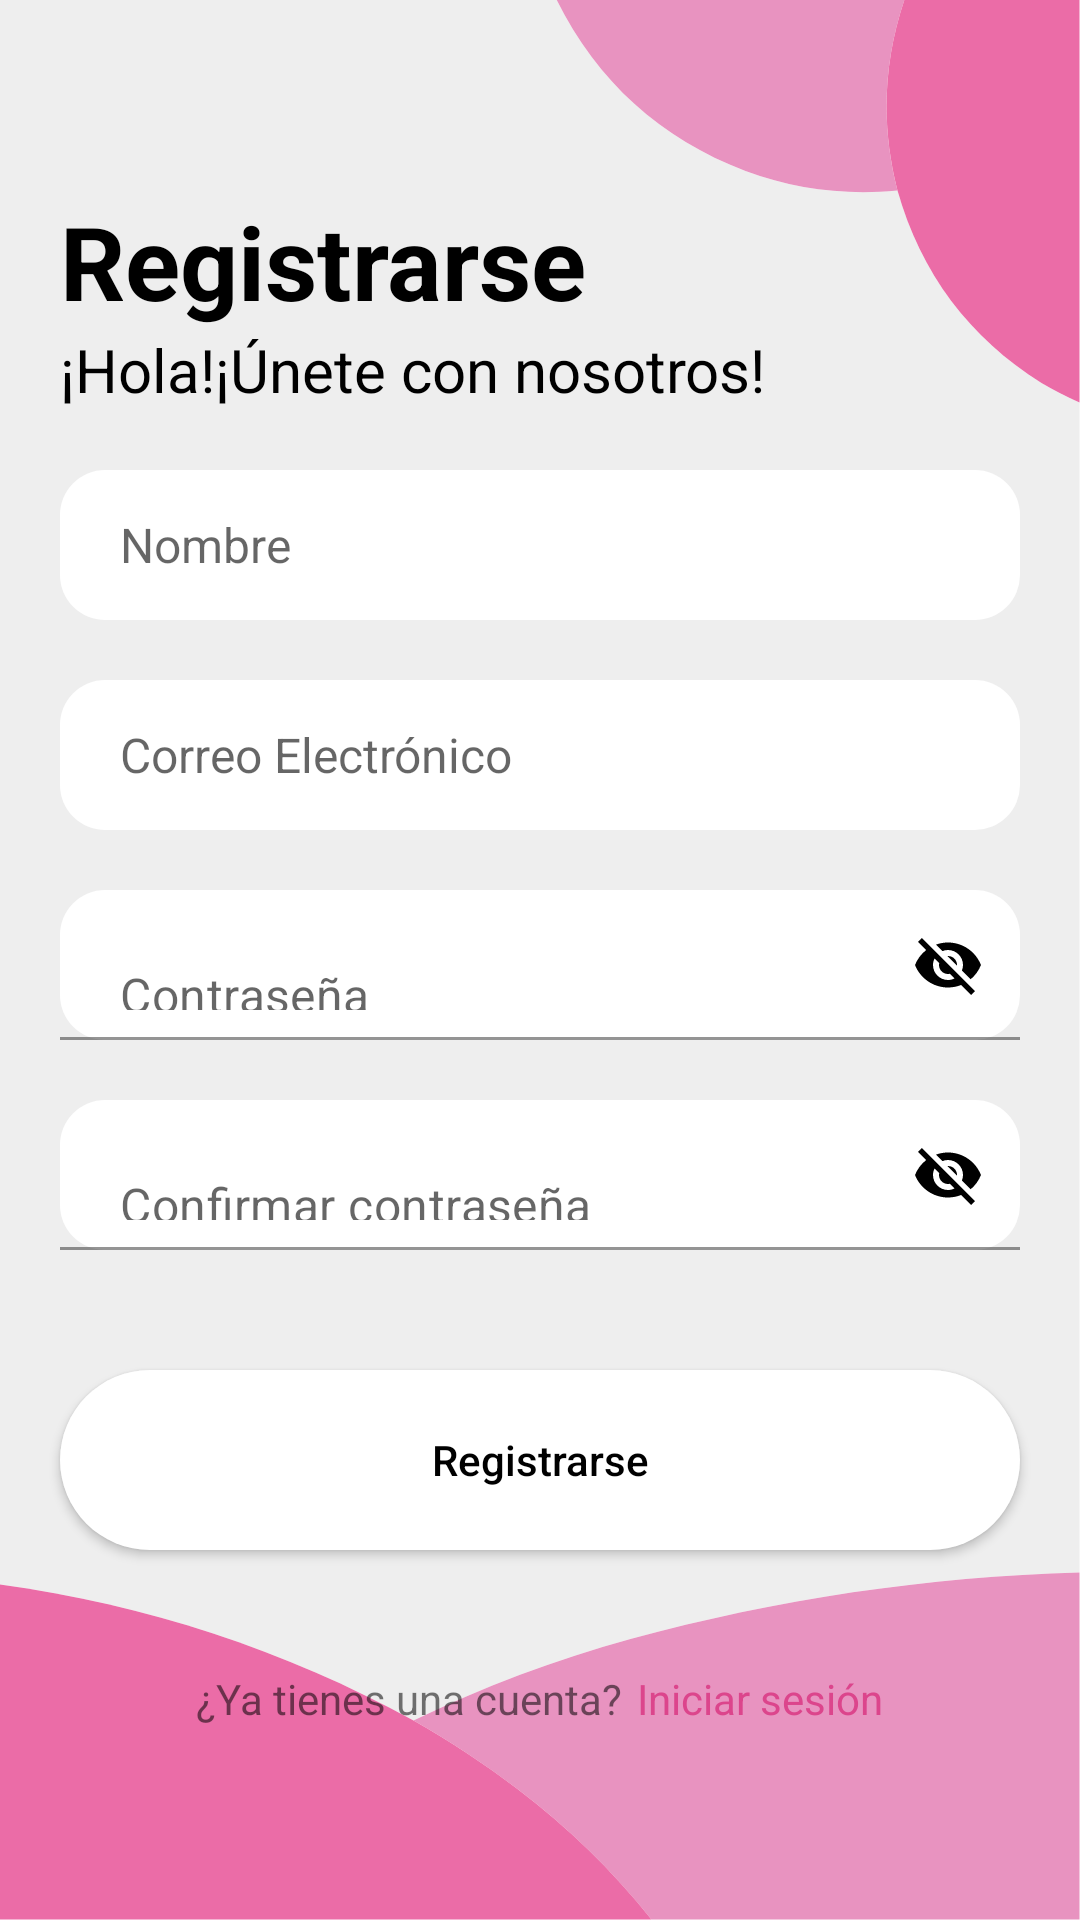

Layout XML and referenced resources for this Android screen:
<!-- AndroidManifest.xml: application theme Theme.Boutiqueshop -->
<!-- res/layout/activity_registro.xml -->
<?xml version="1.0" encoding="utf-8"?>
<LinearLayout xmlns:android="http://schemas.android.com/apk/res/android"
    xmlns:app="http://schemas.android.com/apk/res-auto"
    xmlns:tools="http://schemas.android.com/tools"
    android:layout_width="match_parent"
    android:layout_height="match_parent"
    android:gravity="center"
    android:background="@drawable/registro"
    android:orientation="vertical"
    tools:context=".Registro">



    <TextView
        android:layout_width="wrap_content"
        android:layout_height="wrap_content"
        android:layout_gravity="start"
        android:layout_marginStart="20dp"
        android:id="@+id/textViewCuatro"
        android:text="Registrarse"
        android:textColor="@color/black"
        android:textAppearance="@style/TextAppearance.AppCompat.Display1"
        android:textStyle="bold" />


    <TextView
        android:layout_width="wrap_content"
        android:layout_height="wrap_content"
        android:layout_gravity="start"
        android:layout_marginStart="20dp"
        android:textColor="@color/black"
        android:text="¡Hola!¡Únete con nosotros!"
        android:textSize="20sp" />

    <EditText
        android:id="@+id/nameET"
        android:layout_width="match_parent"
        android:layout_height="50dp"
        android:background="@drawable/background_edit_text"
        android:hint="Nombre"
        android:maxLines="1"
        android:maxLength="10"
        android:inputType="text"
        android:textSize="16sp"
        android:paddingStart="20dp"
        android:paddingEnd="20dp"
        android:layout_marginStart="20dp"
        android:layout_marginEnd="20dp"
        android:layout_marginTop="20dp"/>

    <EditText
        android:id="@+id/emailET"
        android:layout_width="match_parent"
        android:layout_height="50dp"
        android:background="@drawable/background_edit_text"
        android:hint="Correo Electrónico"
        android:maxLines="1"
        android:inputType="textEmailAddress"
        android:textSize="16sp"
        android:paddingStart="20dp"
        android:paddingEnd="20dp"
        android:layout_marginStart="20dp"
        android:layout_marginEnd="20dp"
        android:layout_marginTop="20dp"/>



    <com.google.android.material.textfield.TextInputLayout
        android:layout_width="match_parent"
        android:layout_height="wrap_content"
        android:layout_gravity="center_horizontal"
        android:layout_marginTop="20dp"
        app:passwordToggleEnabled="true"
        app:passwordToggleTint="#000000"
        app:hintEnabled="false">
        <EditText
            android:id="@+id/RcontraseñaET"
            android:layout_width="match_parent"
            android:layout_height="50dp"
            android:maxLength="10"
            android:background="@drawable/background_edit_text"
            android:hint="Contraseña"
            android:maxLines="1"
            android:inputType="text"
            android:textSize="16sp"
            android:paddingStart="20dp"
            android:paddingEnd="20dp"
            android:layout_marginStart="20dp"
            android:layout_marginEnd="20dp"
            />
    </com.google.android.material.textfield.TextInputLayout>

    <com.google.android.material.textfield.TextInputLayout
        android:layout_width="match_parent"
        android:layout_height="wrap_content"
        android:layout_gravity="center_horizontal"
        android:layout_marginTop="20dp"
        app:passwordToggleEnabled="true"
        app:passwordToggleTint="#000000"
        app:hintEnabled="false">
        <EditText
            android:id="@+id/RconfirmContraseñaET"
            android:layout_width="match_parent"
            android:layout_height="50dp"
            android:background="@drawable/background_edit_text"
            android:hint="Confirmar contraseña"
            android:maxLines="1"
            android:maxLength="10"
            android:inputType="text"
            android:textSize="16sp"
            android:paddingStart="20dp"
            android:paddingEnd="20dp"
            android:layout_marginStart="20dp"
            android:layout_marginEnd="20dp"
            />
    </com.google.android.material.textfield.TextInputLayout>

    <androidx.appcompat.widget.AppCompatButton
        android:id="@+id/signUpBtn"
        android:layout_width="match_parent"
        android:layout_height="60dp"
        android:layout_marginStart="20dp"
        android:layout_marginTop="40dp"
        android:layout_marginEnd="20dp"
        android:onClick="clickBtnInsertar"
        android:background="@drawable/background_btn_primary"
        android:text="Registrarse"
        android:textAllCaps="false"
        android:textColor="#000000" />

    <LinearLayout
        android:layout_width="wrap_content"
        android:layout_height="wrap_content"
        android:orientation="horizontal"
        android:gravity="center"
        android:layout_marginTop="40dp">

        <TextView
            android:layout_width="wrap_content"
            android:layout_height="wrap_content"
            android:text="¿Ya tienes una cuenta?"/>

        <TextView
            android:id="@+id/BtnLogin"
            android:layout_width="wrap_content"
            android:layout_height="wrap_content"
            android:layout_marginStart="5dp"
            android:text="Iniciar sesión"
            android:textColor="@color/purple_700"/>

    </LinearLayout>

</LinearLayout>
<!-- resources referenced by this layout -->
<resources>
  <color name="black">#FF000000</color>
  <color name="purple_700">#DC458C</color>
  <!-- drawable background_btn_primary (drawable) -->
  <?xml version="1.0" encoding="utf-8"?>
  <shape xmlns:android="http://schemas.android.com/apk/res/android"
      android:shape="rectangle">
  
      <solid android:color="#FFFF"/>
      <corners android:radius="60dp"/>
  
  
  </shape>
  <!-- drawable background_edit_text (drawable) -->
  <?xml version="1.0" encoding="utf-8"?>
  <shape xmlns:android="http://schemas.android.com/apk/res/android"
      android:shape="rectangle">
  
      <solid android:color="#FFFF"/>
      <corners android:radius="15dp"/>
  
  </shape>
  <!-- drawable registro (drawable) -->
  <vector xmlns:android="http://schemas.android.com/apk/res/android"
      android:width="1080dp"
      android:height="1920dp"
      android:viewportWidth="1080"
      android:viewportHeight="1920">
    <path
        android:pathData="M-0.5,-0.5C185.2,-0.5 370.8,-0.5 556.5,-0.5C597.1,81.3 660.1,138.4 745.5,171C794.6,189.1 845.3,195.6 897.5,190.5C920.9,273.2 968.9,337.4 1041.5,383C1053.8,390.3 1066.4,396.8 1079.5,402.5C1079.5,792.5 1079.5,1182.5 1079.5,1572.5C927.1,1576.8 777.5,1599 630.5,1639C555.6,1659.6 483.3,1686.7 413.5,1720.5C284,1649.8 146,1604.4 -0.5,1584.5C-0.5,1056.2 -0.5,527.8 -0.5,-0.5Z"
        android:fillColor="#eeeeee"/>
    <path
        android:pathData="M556.5,-0.5C672.5,-0.5 788.5,-0.5 904.5,-0.5C883.2,62.5 880.9,126.2 897.5,190.5C845.3,195.6 794.6,189.1 745.5,171C660.1,138.4 597.1,81.3 556.5,-0.5Z"
        android:fillColor="#e893c0"/>
    <path
        android:pathData="M904.5,-0.5C962.8,-0.5 1021.2,-0.5 1079.5,-0.5C1079.5,133.8 1079.5,268.2 1079.5,402.5C1066.4,396.8 1053.8,390.3 1041.5,383C968.9,337.4 920.9,273.2 897.5,190.5C880.9,126.2 883.2,62.5 904.5,-0.5Z"
        android:fillColor="#eb6ca7"/>
    <path
        android:pathData="M1079.5,1572.5C1079.5,1688.2 1079.5,1803.8 1079.5,1919.5C936.8,1919.5 794.2,1919.5 651.5,1919.5C612.2,1870.4 567.6,1826.9 517.5,1789C484.3,1763.9 449.6,1741.1 413.5,1720.5C483.3,1686.7 555.6,1659.6 630.5,1639C777.5,1599 927.1,1576.8 1079.5,1572.5Z"
        android:fillColor="#e893c0"/>
    <path
        android:pathData="M-0.5,1584.5C146,1604.4 284,1649.8 413.5,1720.5C449.6,1741.1 484.3,1763.9 517.5,1789C567.6,1826.9 612.2,1870.4 651.5,1919.5C434.2,1919.5 216.8,1919.5 -0.5,1919.5C-0.5,1807.8 -0.5,1696.2 -0.5,1584.5Z"
        android:fillColor="#eb6ca7"/>
  </vector>
  <style name="Theme.Boutiqueshop" parent="Theme.MaterialComponents.DayNight.DarkActionBar">
          
          <item name="colorPrimary">@color/purple_500</item>
          <item name="colorPrimaryVariant">@color/purple_700</item>
          <item name="colorOnPrimary">@color/white</item>
          
          <item name="colorSecondary">@color/teal_200</item>
          <item name="colorSecondaryVariant">@color/teal_700</item>
          <item name="colorOnSecondary">@color/black</item>
          
          <item name="android:statusBarColor">?attr/colorPrimaryVariant</item>
          
      </style>
  <color name="purple_500">#DC458C</color>
  <color name="white">#FFFFFFFF</color>
  <color name="teal_200">#DC458C</color>
  <color name="teal_700">#DC458C</color>
</resources>
